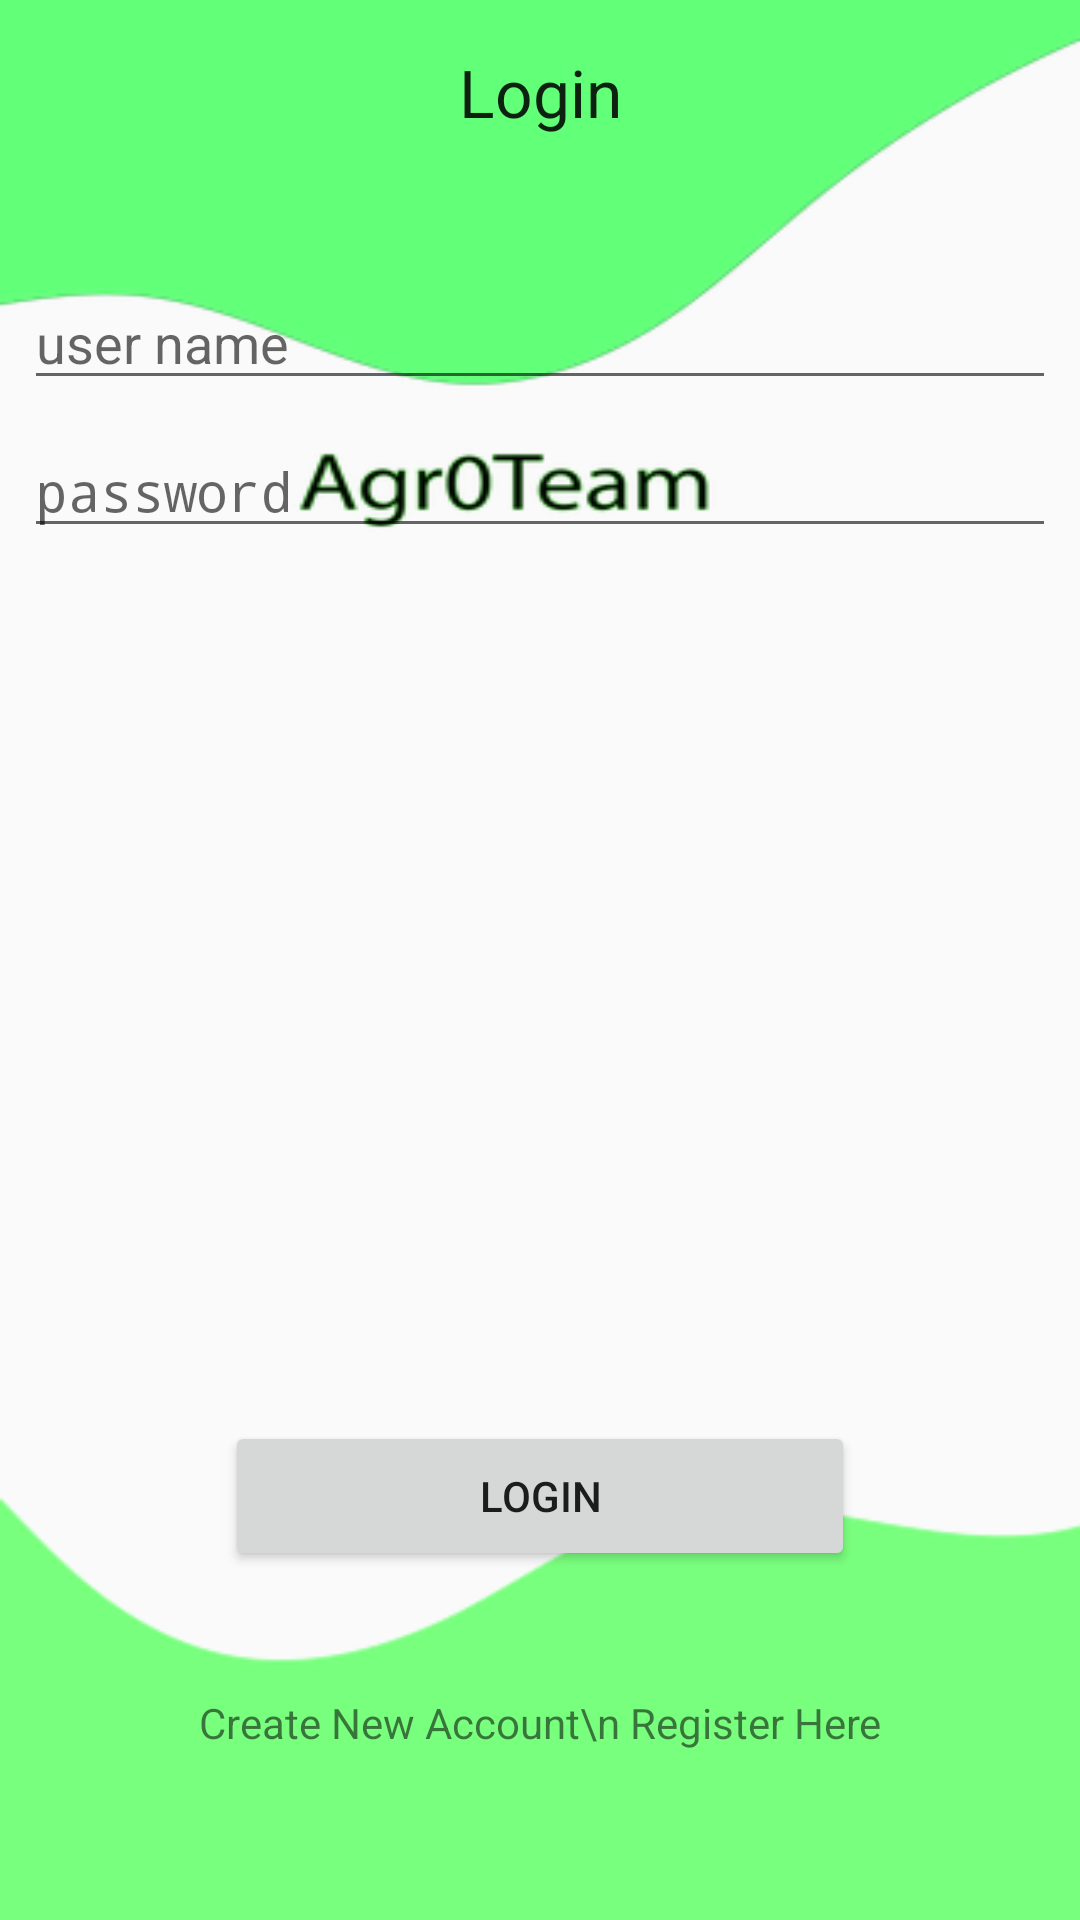

Here is an Android app screen rendered from its layout file. Give the layout XML and the strings, colors and styles it references.
<!-- AndroidManifest.xml: application theme Theme.AppCompat.Light.DarkActionBar -->
<!-- res/layout/login.xml -->
<?xml version="1.0" encoding="utf-8"?>
<androidx.constraintlayout.widget.ConstraintLayout xmlns:android="http://schemas.android.com/apk/res/android"
    android:layout_width="match_parent"
    android:layout_height="match_parent"
    android:background="@drawable/background"
    xmlns:app="http://schemas.android.com/apk/res-auto">
    <TextView
        android:layout_width="fill_parent"
        android:layout_height="wrap_content"
        android:layout_marginEnd="8dp"
        android:layout_marginStart="8dp"
        android:layout_marginTop="16dp"
        android:gravity="center"
        android:text="Login"
        android:textAppearance="@style/Base.TextAppearance.AppCompat.Large"
        app:layout_constraintEnd_toEndOf="parent"
        app:layout_constraintHorizontal_bias="1.0"
        app:layout_constraintStart_toStartOf="parent"
        app:layout_constraintTop_toTopOf="parent" />

    <EditText
        android:id="@+id/etUserName"
        android:layout_width="fill_parent"
        android:layout_height="wrap_content"
        android:layout_marginBottom="8dp"
        android:layout_marginEnd="8dp"
        android:layout_marginStart="8dp"
        android:layout_marginTop="8dp"
        android:ems="10"
        android:inputType="textPersonName"
        android:hint="user name"
        app:layout_constraintBottom_toBottomOf="parent"
        app:layout_constraintEnd_toEndOf="parent"
        app:layout_constraintHorizontal_bias="0.0"
        app:layout_constraintStart_toStartOf="parent"
        app:layout_constraintTop_toTopOf="parent"
        app:layout_constraintVertical_bias="0.144" />

    <EditText
        android:id="@+id/etUserPassword"
        android:layout_width="fill_parent"
        android:layout_height="wrap_content"
        android:layout_marginEnd="8dp"
        android:layout_marginStart="8dp"
        android:layout_marginTop="8dp"
        android:hint="password"
        android:ems="10"
        android:inputType="textPassword"
        app:layout_constraintEnd_toEndOf="parent"
        app:layout_constraintStart_toStartOf="parent"
        app:layout_constraintTop_toBottomOf="@+id/etUserName" />

    <Button
        android:id="@+id/btnLogin"
        android:layout_width="210dp"
        android:layout_height="50dp"
        android:layout_marginBottom="8dp"
        android:layout_marginEnd="8dp"
        android:layout_marginStart="8dp"
        android:layout_marginTop="8dp"
        android:text="Login"
        app:layout_constraintBottom_toBottomOf="parent"
        app:layout_constraintEnd_toEndOf="parent"
        app:layout_constraintStart_toStartOf="parent"
        app:layout_constraintTop_toBottomOf="@+id/etUserName"
        app:layout_constraintVertical_bias="0.754" />

    <TextView
        android:id="@+id/tvRegister"
        android:layout_width="wrap_content"
        android:layout_height="wrap_content"
        android:layout_marginBottom="8dp"
        android:layout_marginEnd="8dp"
        android:layout_marginStart="8dp"
        android:layout_marginTop="8dp"
        android:gravity="center"
        android:text="Create New Account\n Register Here"
        app:layout_constraintBottom_toBottomOf="parent"
        app:layout_constraintEnd_toEndOf="parent"
        app:layout_constraintStart_toStartOf="parent"
        app:layout_constraintTop_toBottomOf="@+id/btnLogin"
        app:layout_constraintVertical_bias="0.405" />

    <ProgressBar
        android:id="@+id/progressBar"
        android:visibility="gone"
        style="?android:attr/progressBarStyle"
        android:layout_width="wrap_content"
        android:layout_height="wrap_content"
        android:layout_marginBottom="8dp"
        android:layout_marginEnd="8dp"
        android:layout_marginStart="8dp"
        android:layout_marginTop="8dp"
        app:layout_constraintBottom_toBottomOf="parent"
        app:layout_constraintEnd_toEndOf="parent"
        app:layout_constraintStart_toStartOf="parent"
        app:layout_constraintTop_toTopOf="parent"
        app:layout_constraintVertical_bias="0.456" />
</androidx.constraintlayout.widget.ConstraintLayout>
<!-- resources referenced by this layout -->
<resources>
  <!-- drawable background: png bitmap (drawable, 17591 bytes) -->
</resources>
